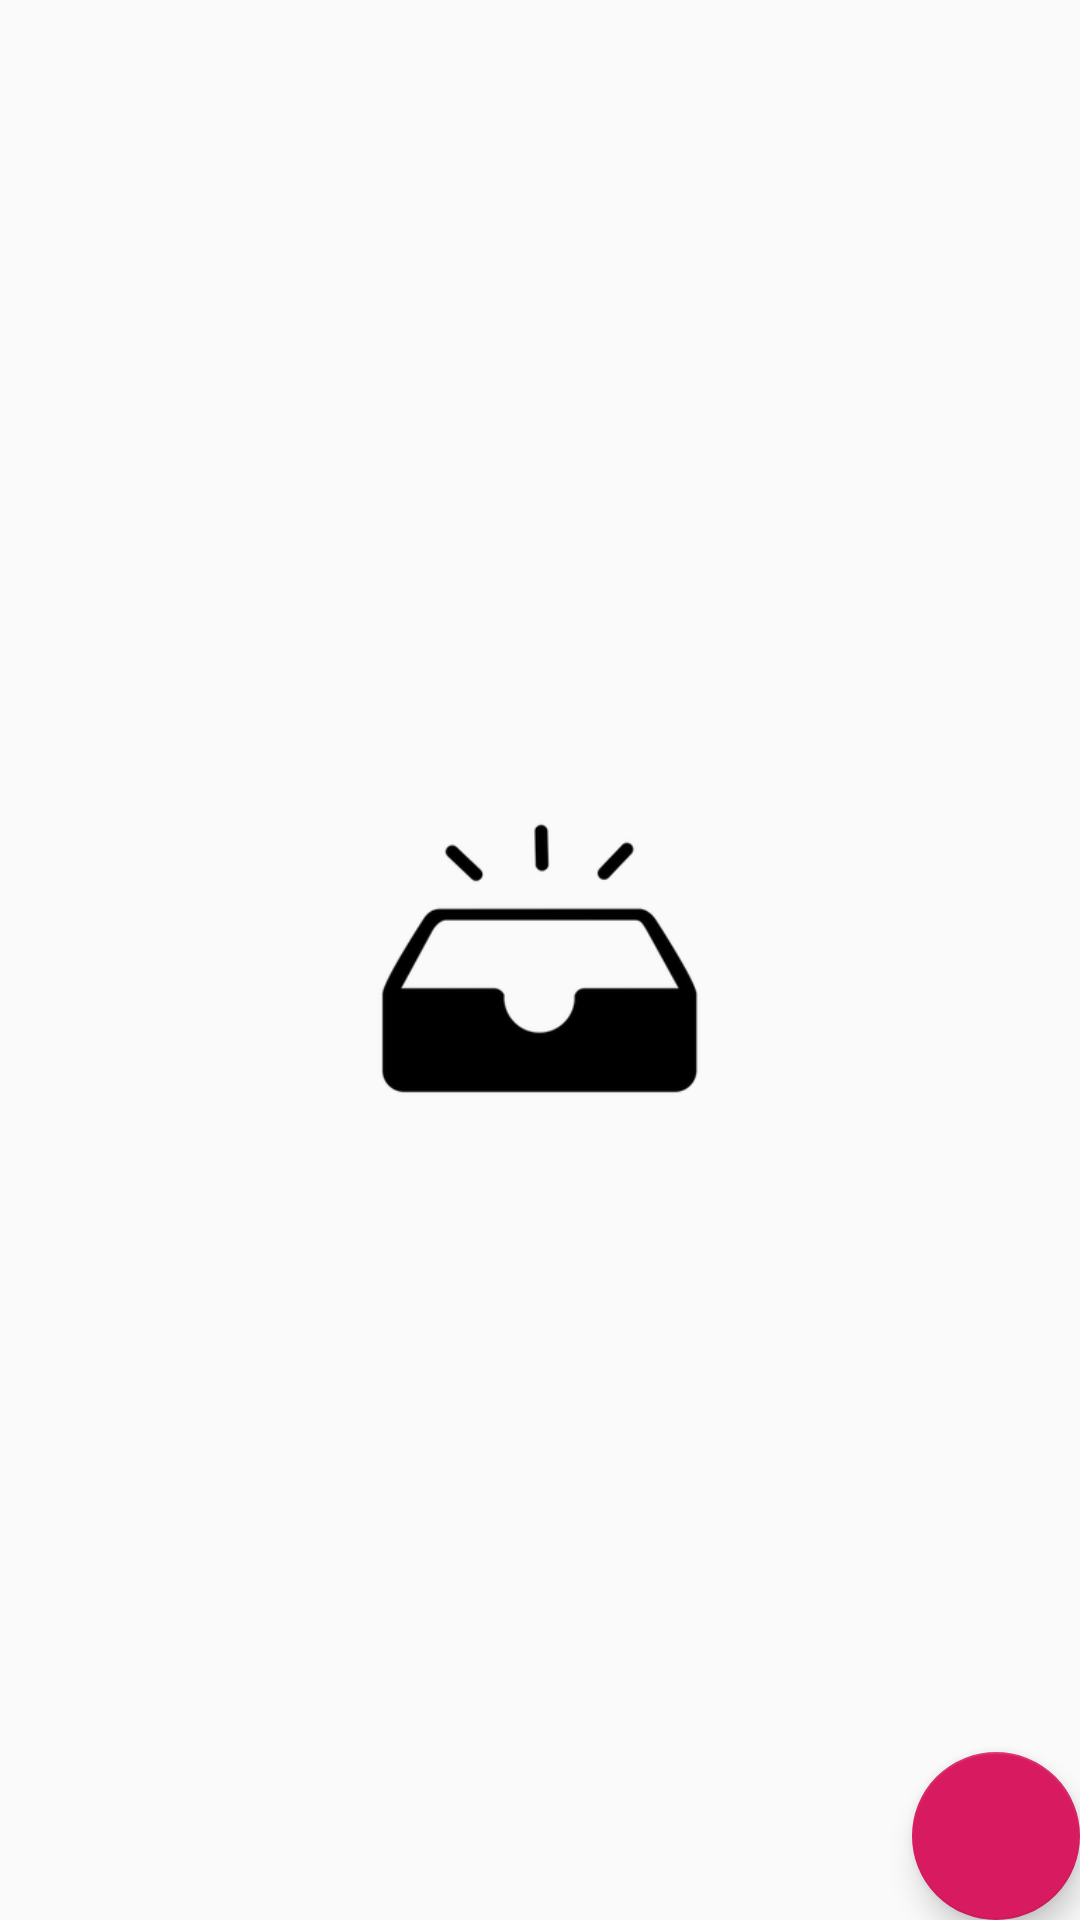

Reconstruct the res/layout file that produces this screen, plus the resources it refers to.
<!-- AndroidManifest.xml: application theme AppTheme -->
<!-- res/layout/activity_notes_list.xml -->
<?xml version="1.0" encoding="utf-8"?>
<androidx.coordinatorlayout.widget.CoordinatorLayout xmlns:android="http://schemas.android.com/apk/res/android"
    xmlns:app="http://schemas.android.com/apk/res-auto"
    xmlns:tools="http://schemas.android.com/tools"
    android:layout_width="match_parent"
    android:layout_height="match_parent"
    tools:context=".activities.notes.NotesListActivity">

    <androidx.recyclerview.widget.RecyclerView
        android:layout_width="match_parent"
        android:layout_height="match_parent"
        android:padding="12dp"
        android:visibility="gone"
        android:id="@+id/recycler_view">
    </androidx.recyclerview.widget.RecyclerView>

    <ImageView
        android:layout_width="120dp"
        android:layout_height="120dp"
        android:id="@+id/nodata"

        android:layout_gravity="center"

        android:src="@drawable/nodata"/>

    <com.google.android.material.floatingactionbutton.FloatingActionButton
        android:id="@+id/fab"
        android:layout_width="wrap_content"
        android:layout_height="wrap_content"
        android:layout_gravity="bottom|end"
        android:layout_margin="@dimen/fab_margin"
        app:srcCompat="@drawable/ic_add_black_24dp"
        tools:ignore="VectorDrawableCompat" />

</androidx.coordinatorlayout.widget.CoordinatorLayout>
<!-- resources referenced by this layout -->
<resources>
  <!-- drawable nodata: png bitmap (drawable, 9423 bytes) -->
  <style name="AppTheme" parent="Theme.AppCompat.Light.DarkActionBar">
          
          <item name="colorPrimary">@color/colorPrimary</item>
          <item name="colorPrimaryDark">@color/colorPrimaryDark</item>
          <item name="colorAccent">@color/colorAccent</item>
  
          <item name="colorControlNormal">#fff</item>
      </style>
  <color name="colorPrimary">#008577</color>
  <color name="colorPrimaryDark">#00574B</color>
  <color name="colorAccent">#D81B60</color>
</resources>
